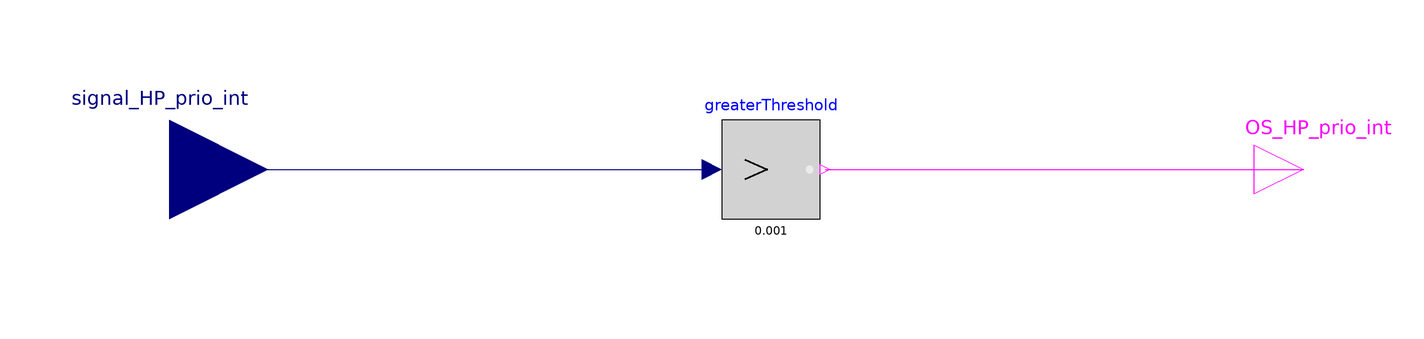

The component connection diagram of the Modelica model below, drawn from its own Placement and Line annotations.

model StSp_priority_int_OR_HP_prio_int
  Modelica.Blocks.Logical.GreaterThreshold greaterThreshold(threshold=0.001)
                                                            annotation (
    Placement(visible = true, transformation(origin={2,0},          extent = {{-10, -10}, {10, 10}}, rotation = 0)));
  Modelica.Blocks.Interfaces.BooleanOutput OS_HP_prio_int
    annotation (Placement(transformation(extent={{100,-10},{120,10}})));
  Modelica.Blocks.Interfaces.RealInput signal_HP_prio_int annotation (
      Placement(transformation(extent={{-140,-20},{-100,20}})));
equation
  connect(signal_HP_prio_int, greaterThreshold.u)
    annotation (Line(points={{-120,0},{-10,0}}, color={0,0,127}));
  connect(greaterThreshold.y, OS_HP_prio_int)
    annotation (Line(points={{13,0},{110,0}}, color={255,0,255}));
  annotation (Icon(coordinateSystem(preserveAspectRatio=false)),
      Diagram(coordinateSystem(preserveAspectRatio=false)));
end StSp_priority_int_OR_HP_prio_int;